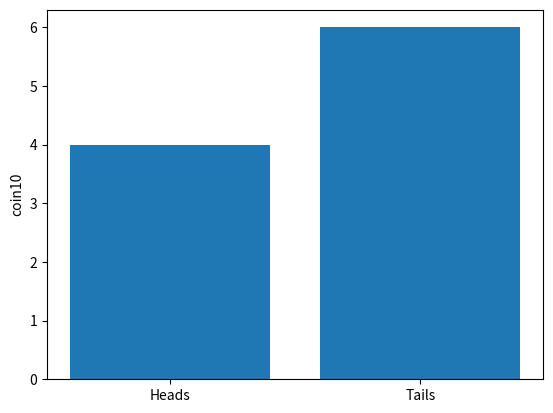
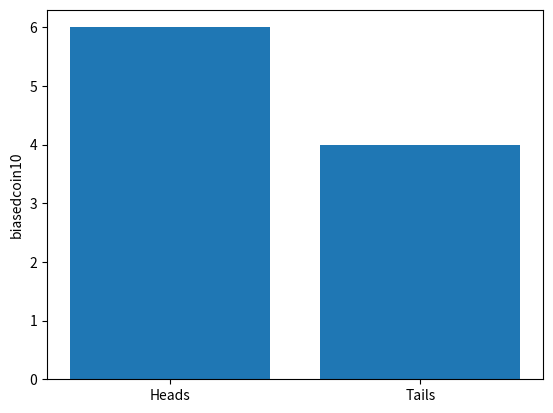
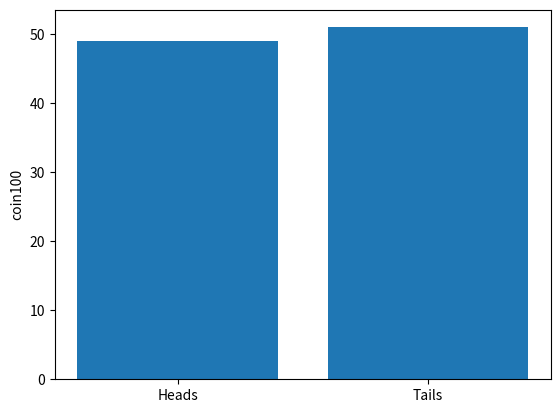
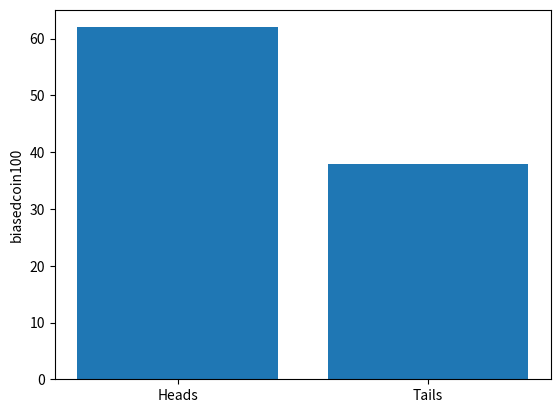
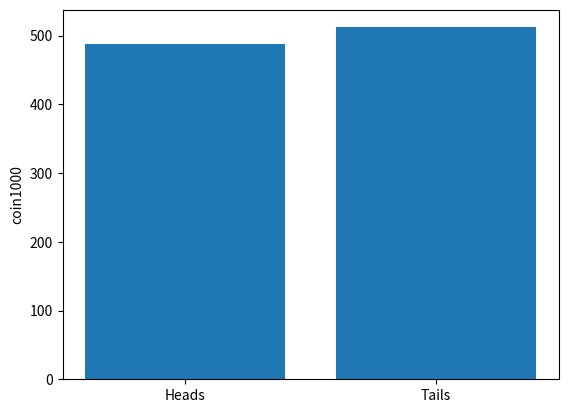
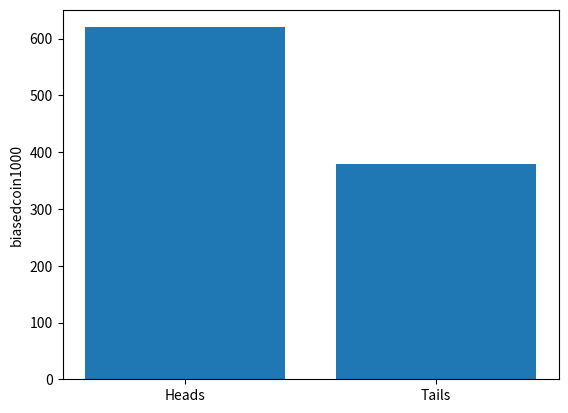
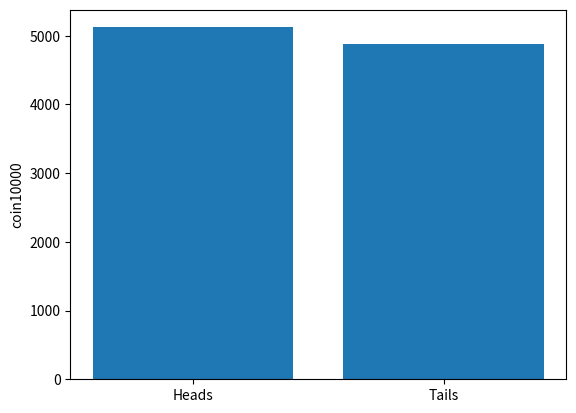
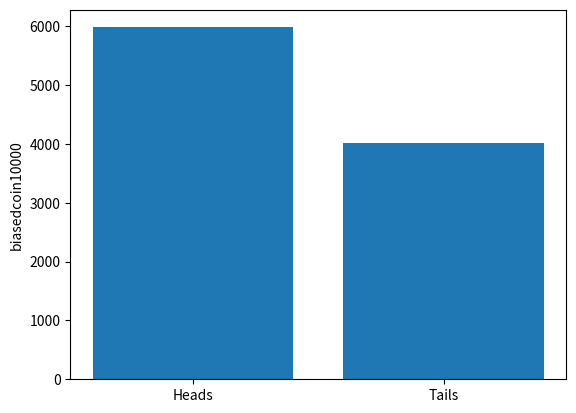
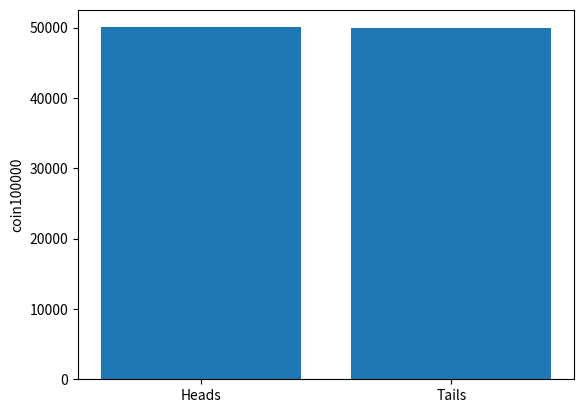
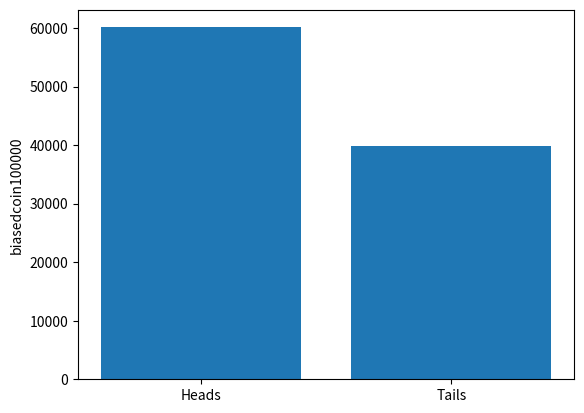
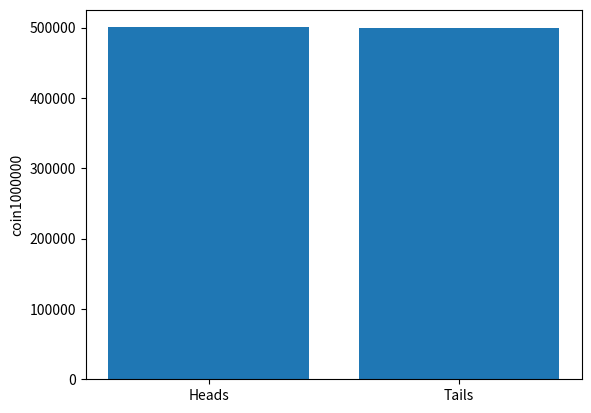
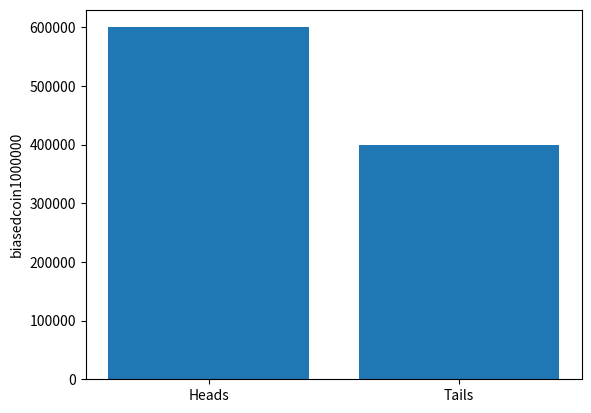

The script that saved these images, in order:
import csv
import random
import matplotlib.pyplot as plt


def flip(N):
    nmbr = str(N)
    csv_file = "coin" + nmbr + "roll.csv"
    chartname = "coin" + nmbr
    h, t = 0, 0
    coinflip = {
        "Heads": h,
        "Tails": t
    }

    csv_columns = ['Heads', 'Tails']
    for y in range(0, N):
        flipped = random.random()
        if flipped > 0.5:
            coinflip["Heads"] += 1
        else:
            coinflip["Tails"] += 1
    plt.bar(*zip(*coinflip.items()))
    plt.ylabel(chartname)
    chartname += ".png"
    plt.savefig(chartname)
    plt.show()
    with open(csv_file, 'w') as csvfile:
        writer = csv.DictWriter(csvfile, fieldnames=csv_columns, delimiter=',')
        writer.writeheader()
        writer.writerow(coinflip)

def biasedflip(N):
    nmbr = str(N)
    csv_file = "biasedcoin" + nmbr + "roll.csv"
    chartname = "biasedcoin" + nmbr
    h, t = 0, 0
    coinflip = {
        "Heads": h,
        "Tails": t
    }

    csv_columns = ['Heads', 'Tails']
    for y in range(0, N):
        flipped = random.random()
        if flipped > 0.4:
            coinflip["Heads"] += 1
        else:
            coinflip["Tails"] += 1
    plt.bar(*zip(*coinflip.items()))
    plt.ylabel(chartname)
    chartname += ".png"
    plt.savefig(chartname)
    plt.show()

    with open(csv_file, 'w') as csvfile:
        writer = csv.DictWriter(csvfile, fieldnames=csv_columns, delimiter=',')
        writer.writeheader()
        writer.writerow(coinflip)


n = 10
for i in range(0, 6):
    print(n)
    flip(n)
    biasedflip(n)
    n = n * 10
